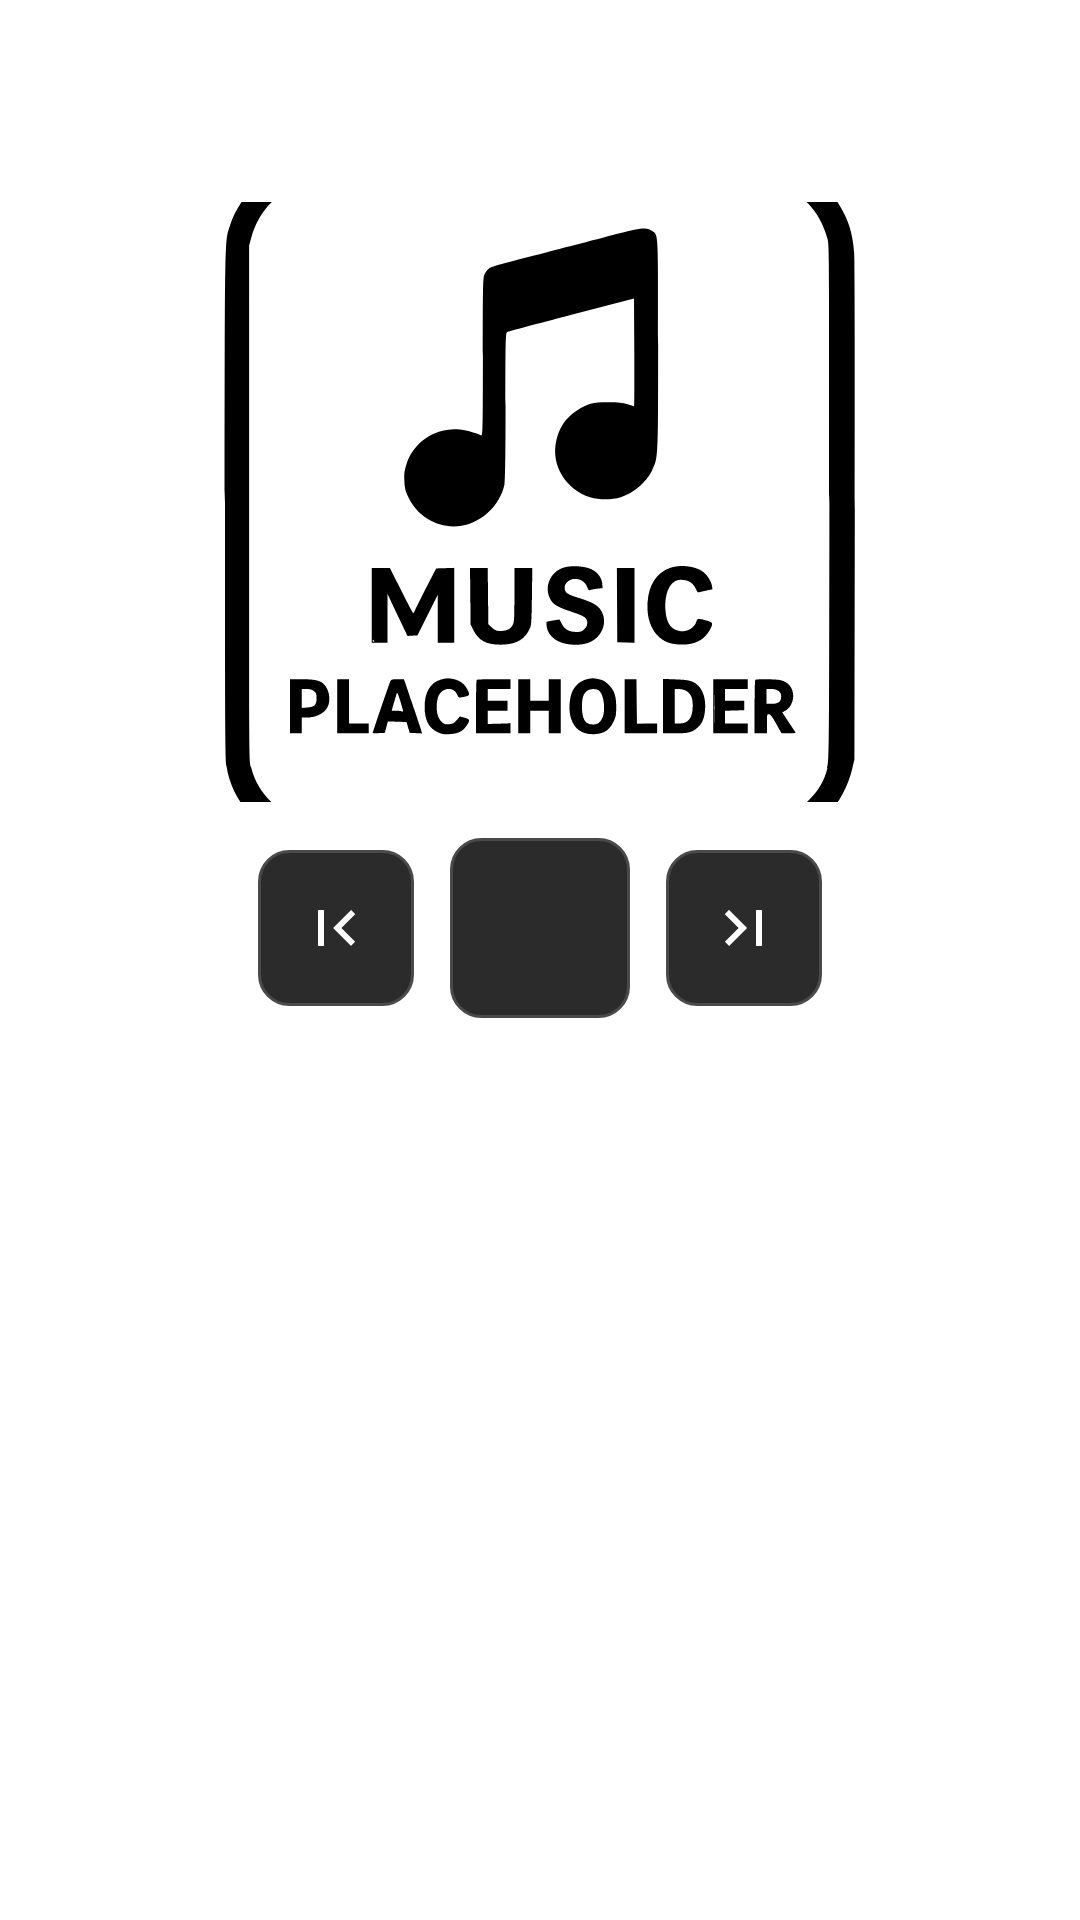

The Android layout XML behind this screen, and the referenced resources:
<!-- AndroidManifest.xml: application theme Theme.Ytmusicplayer -->
<!-- res/layout/fragment_playlist_detail.xml -->
<?xml version="1.0" encoding="utf-8"?>
<LinearLayout xmlns:android="http://schemas.android.com/apk/res/android"
    android:id="@+id/playlistDetailLayout"
    android:layout_width="match_parent"
    android:layout_height="match_parent"
    android:layout_marginTop="88dp"
    android:orientation="vertical"
    android:padding="12dp">

    <TextView
        android:id="@+id/playlistTitle"
        android:layout_width="match_parent"
        android:layout_height="wrap_content"
        android:paddingBottom="4dp"
        android:text="Playlist Title"
        android:textColor="@color/white"
        android:textSize="18sp"
        android:textStyle="bold" />

    <LinearLayout
        android:id="@+id/expandedNowPlayingContainer"
        android:layout_width="match_parent"
        android:layout_height="wrap_content"
        android:orientation="vertical">

        <TextView
            android:id="@+id/currentTrackTitle"
            android:layout_width="match_parent"
            android:layout_height="wrap_content"
            android:paddingBottom="8dp"
            android:text=" "
            android:textColor="@color/white"
            android:textSize="14sp"
            android:textStyle="italic" />

        <ImageView
            android:id="@+id/currentTrackImage"
            android:layout_width="match_parent"
            android:layout_height="200dp"
            android:layout_marginBottom="12dp"
            android:background="@color/white"
            android:scaleType="centerCrop"
            android:src="@drawable/ic_music_placeholder" />

        <androidx.media3.ui.PlayerView
            android:id="@+id/playerView"
            android:layout_width="match_parent"
            android:layout_height="wrap_content"
            android:layout_marginBottom="8dp"
            android:visibility="gone" />

        <LinearLayout
            android:id="@+id/playerControls"
            android:layout_width="match_parent"
            android:layout_height="wrap_content"
            android:layout_marginBottom="12dp"
            android:gravity="center"
            android:orientation="horizontal">

            <ImageButton
                android:id="@+id/buttonPrev"
                android:layout_width="52dp"
                android:layout_height="52dp"
                android:background="@drawable/bg_mini_player_button"
                android:contentDescription="Previous"
                android:padding="12dp"
                android:scaleType="centerInside"
                android:src="@drawable/ic_previous"
                android:tint="@color/white" />

            <ImageButton
                android:id="@+id/buttonPlayPause"
                android:layout_width="60dp"
                android:layout_height="60dp"
                android:layout_marginStart="12dp"
                android:layout_marginEnd="12dp"
                android:background="@drawable/bg_mini_player_button"
                android:contentDescription="Play or pause"
                android:padding="12dp"
                android:scaleType="centerInside"
                android:src="@drawable/ic_play"
                android:tint="@color/white" />

            <ImageButton
                android:id="@+id/buttonNext"
                android:layout_width="52dp"
                android:layout_height="52dp"
                android:background="@drawable/bg_mini_player_button"
                android:contentDescription="Next"
                android:padding="12dp"
                android:scaleType="centerInside"
                android:src="@drawable/ic_next"
                android:tint="@color/white" />
        </LinearLayout>
    </LinearLayout>

    <LinearLayout
        android:id="@+id/collapsedNowPlayingContainer"
        android:layout_width="match_parent"
        android:layout_height="wrap_content"
        android:layout_marginBottom="8dp"
        android:background="#1A1A1A"
        android:gravity="center_vertical"
        android:orientation="horizontal"
        android:padding="8dp"
        android:visibility="gone">

        <ImageView
            android:id="@+id/collapsedTrackImage"
            android:layout_width="80dp"
            android:layout_height="50dp"
            android:scaleType="centerCrop"
            android:src="@drawable/ic_music_placeholder" />

        <LinearLayout
            android:layout_width="0dp"
            android:layout_height="wrap_content"
            android:layout_marginStart="8dp"
            android:layout_weight="1"
            android:orientation="vertical">

            <TextView
                android:id="@+id/collapsedTrackTitle"
                android:layout_width="match_parent"
                android:layout_height="wrap_content"
                android:ellipsize="end"
                android:maxLines="1"
                android:textColor="@color/white"
                android:textSize="14sp" />

            <LinearLayout
                android:id="@+id/collapsedPlayerControls"
                android:layout_width="wrap_content"
                android:layout_height="wrap_content"
                android:layout_marginTop="4dp"
                android:gravity="center_vertical"
                android:orientation="horizontal">

                <ImageButton
                    android:id="@+id/collapsedButtonPrev"
                    android:layout_width="40dp"
                    android:layout_height="40dp"
                    android:background="@drawable/bg_mini_player_button"
                    android:contentDescription="Previous"
                    android:padding="9dp"
                    android:scaleType="centerInside"
                    android:src="@drawable/ic_previous"
                    android:tint="@color/white" />

                <ImageButton
                    android:id="@+id/collapsedButtonPlayPause"
                    android:layout_width="40dp"
                    android:layout_height="40dp"
                    android:layout_marginStart="6dp"
                    android:background="@drawable/bg_mini_player_button"
                    android:contentDescription="Play or pause"
                    android:padding="9dp"
                    android:scaleType="centerInside"
                    android:src="@drawable/ic_play"
                    android:tint="@color/white" />

                <ImageButton
                    android:id="@+id/collapsedButtonNext"
                    android:layout_width="40dp"
                    android:layout_height="40dp"
                    android:layout_marginStart="6dp"
                    android:background="@drawable/bg_mini_player_button"
                    android:contentDescription="Next"
                    android:padding="9dp"
                    android:scaleType="centerInside"
                    android:src="@drawable/ic_next"
                    android:tint="@color/white" />
            </LinearLayout>
        </LinearLayout>
    </LinearLayout>

    <androidx.recyclerview.widget.RecyclerView
        android:id="@+id/playlistItemRecyclerView"
        android:layout_width="match_parent"
        android:layout_height="0dp"
        android:layout_marginBottom="100dp"
        android:layout_weight="1"
        android:scrollbars="vertical" />

</LinearLayout>
<!-- resources referenced by this layout -->
<resources>
  <color name="white">#FFFFFFFF</color>
  <!-- drawable bg_mini_player_button (drawable) -->
  <?xml version="1.0" encoding="utf-8"?>
  <shape xmlns:android="http://schemas.android.com/apk/res/android"
      android:shape="rectangle">
      <solid android:color="#2B2B2B" />
      <corners android:radius="10dp" />
      <stroke
          android:width="1dp"
          android:color="#4A4A4A" />
  </shape>
  <!-- drawable ic_music_placeholder: vector/xml drawable (drawable, 10447 chars, omitted) -->
  <!-- drawable ic_next (drawable) -->
  <vector xmlns:android="http://schemas.android.com/apk/res/android" android:autoMirrored="true" android:height="24dp" android:tint="#FFFFFF" android:viewportHeight="24" android:viewportWidth="24" android:width="24dp">
        
      <path android:fillColor="@android:color/white" android:pathData="M5.59,7.41L10.18,12l-4.59,4.59L7,18l6,-6 -6,-6zM16,6h2v12h-2z"/>
      
  </vector>
  <!-- drawable ic_previous (drawable) -->
  <vector xmlns:android="http://schemas.android.com/apk/res/android" android:height="24dp" android:tint="#FFFFFF" android:viewportHeight="24" android:viewportWidth="24" android:width="24dp">
        
      <path android:fillColor="@android:color/white" android:pathData="M18.41,16.59L13.82,12l4.59,-4.59L17,6l-6,6 6,6zM6,6h2v12H6z"/>
      
  </vector>
  <style name="Theme.Ytmusicplayer" parent="Theme.MaterialComponents.DayNight.DarkActionBar">
  
          
          <item name="android:windowSplashScreenBackground">@android:color/background_dark</item>
          <item name="android:windowSplashScreenAnimatedIcon">@mipmap/ic_launcher</item>
          <item name="android:windowSplashScreenIconBackgroundColor">@android:color/background_dark</item>
  
          
          <item name="colorPrimary">@android:color/background_dark</item>
          <item name="colorPrimaryVariant">@color/purple_700</item>
          <item name="colorOnPrimary">@color/white</item>
          
          <item name="colorSecondary">@color/teal_200</item>
          <item name="colorSecondaryVariant">@color/teal_700</item>
          <item name="colorOnSecondary">@color/black</item>
          
          <item name="android:statusBarColor">?attr/colorPrimaryVariant</item>
          
      </style>
  <color name="purple_700">#FF3700B3</color>
  <color name="teal_200">#FF03DAC5</color>
  <color name="teal_700">#FF018786</color>
  <color name="black">#FF000000</color>
</resources>
